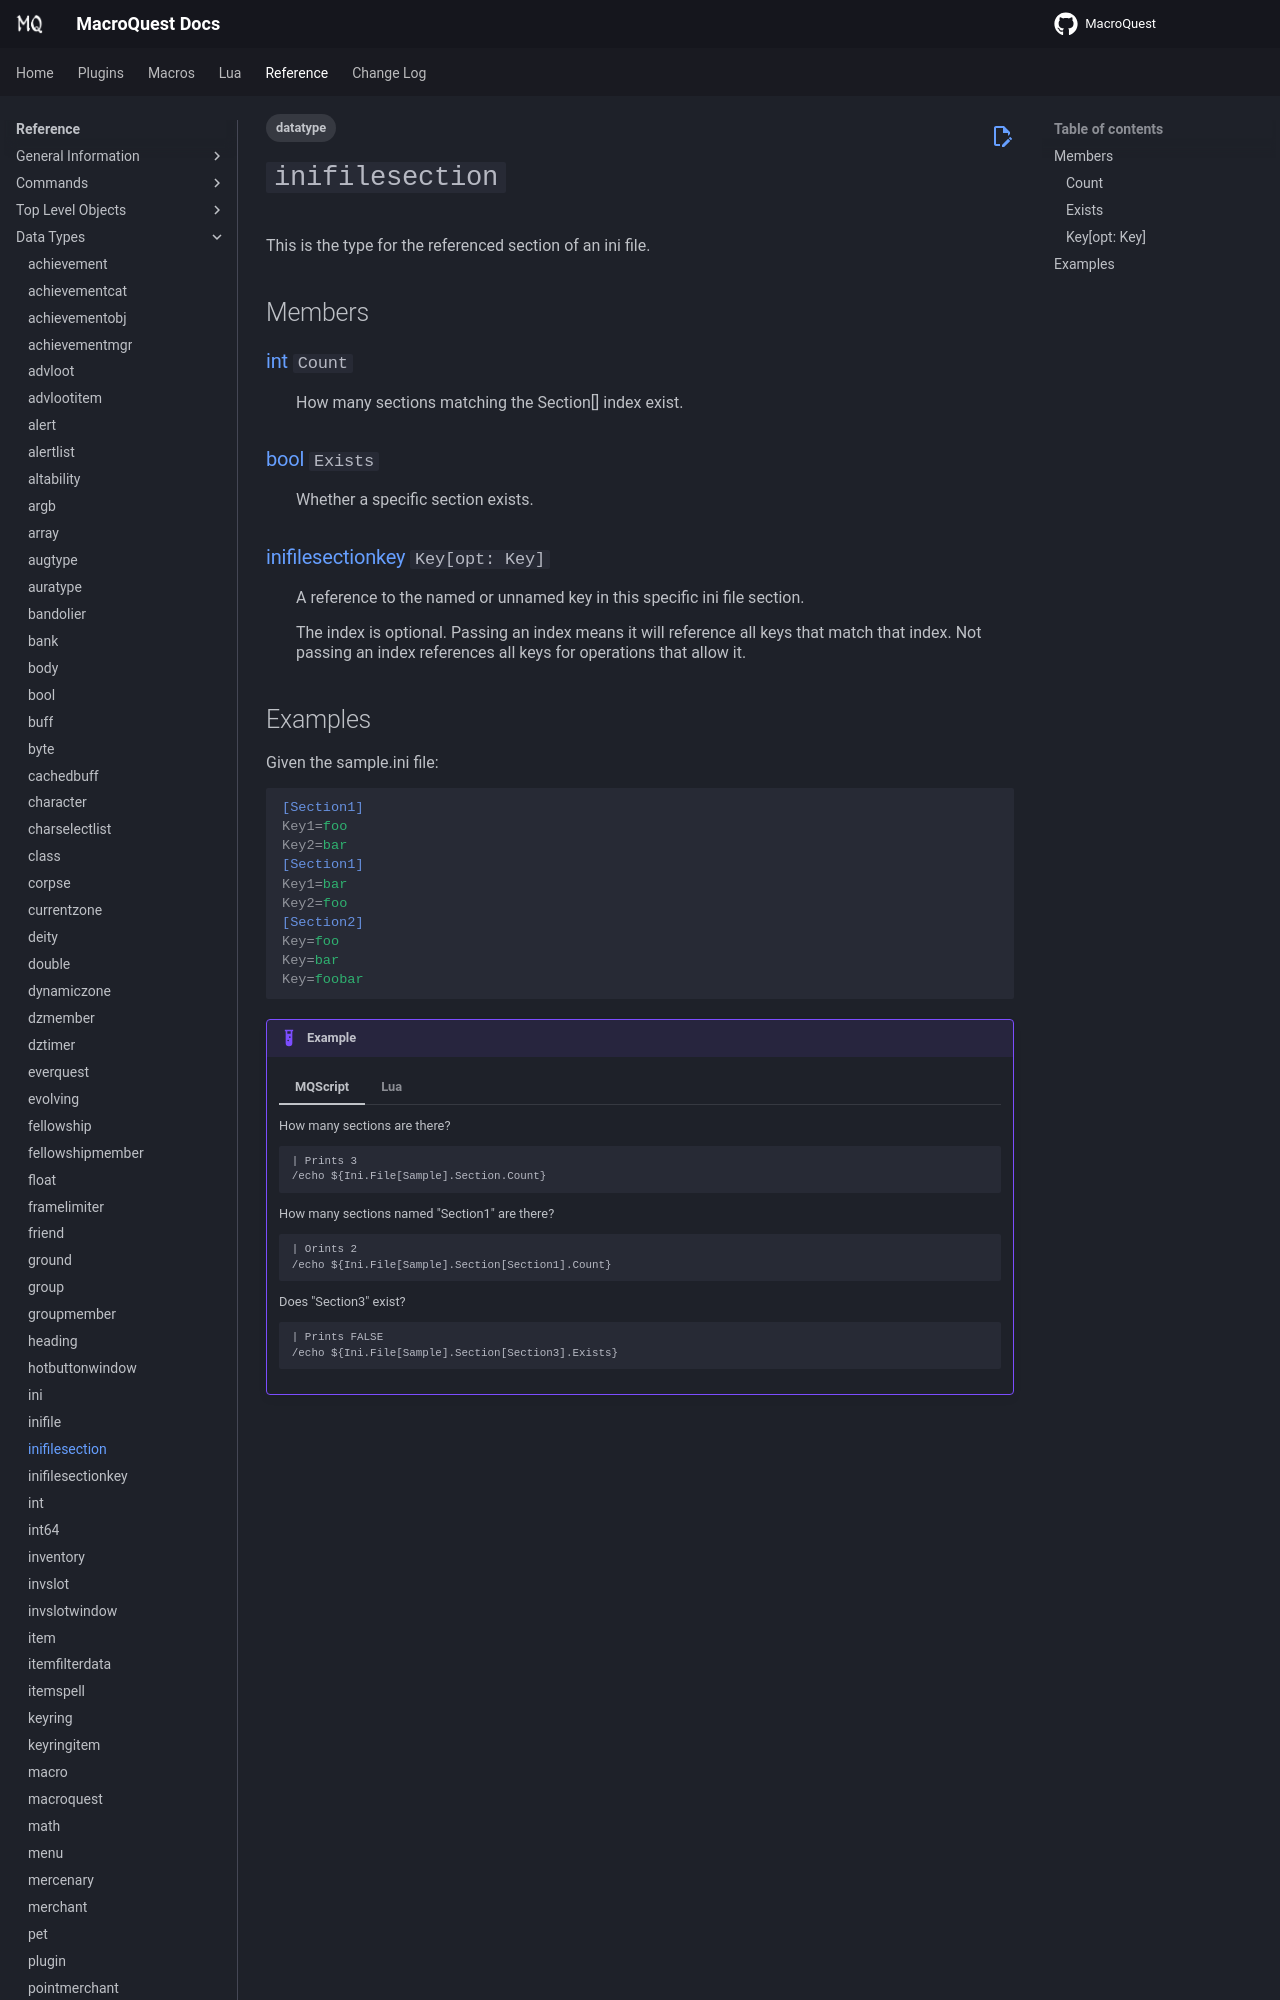

repository: macroquest/docs · page: reference/data-types/datatype-inifilesection/index.html · generator: jekyll

---
tags:
    - datatype
---
# `inifilesection`

<!--dt-desc-start-->
This is the type for the referenced section of an ini file.
<!--dt-desc-end-->
## Members
<!--dt-members-start-->
### {{ renderMember(type='int', name='Count') }}

:   How many sections matching the Section[] index exist.

### {{ renderMember(type='bool', name='Exists') }}

:   Whether a specific section exists.

### {{ renderMember(type='inifilesectionkey', name='Key', params='opt: Key') }}

:   A reference to the named or unnamed key in this specific ini file section.

    The index is optional. Passing an index means it will reference all keys that match that index. Not passing an index references all keys for operations that allow it.
<!--dt-members-end-->
